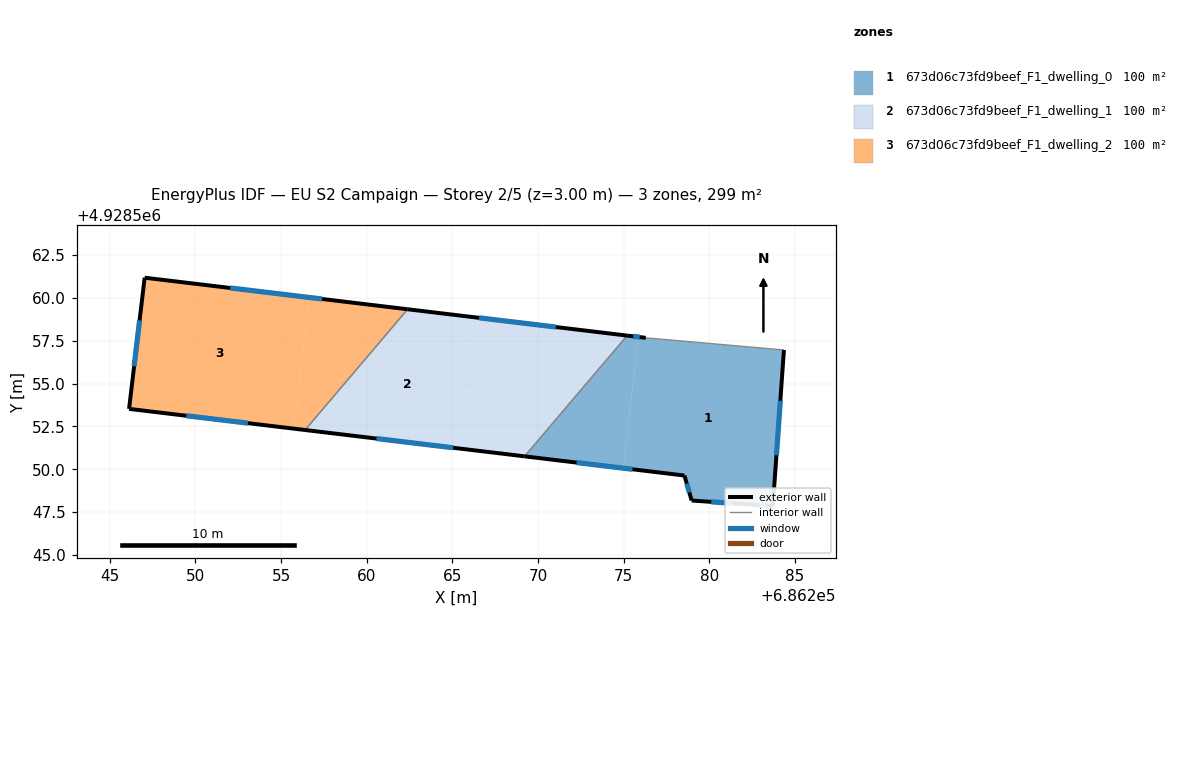
=== STOREY PLAN SPEC (per zone: floor XY polygon, exterior-wall plan segments, windows/doors) ===
zone 1: 673d06c73fd9beef_F1_dwelling_0  (99.6 m²)
  floor: (686284.37, 4928556.96) (686283.72, 4928547.85) (686282.50, 4928547.93) (686278.98, 4928548.17) (686278.56, 4928549.63) (686274.99, 4928550.06) (686275.86, 4928557.73) (686276.30, 4928557.67)
  floor: (686275.86, 4928557.73) (686274.99, 4928550.06) (686269.22, 4928550.75) (686275.21, 4928557.80)
  exterior wall: (686276.30, 4928557.67) – (686275.21, 4928557.80)  [1.1 m]
    window: (686275.94, 4928557.72) – (686275.57, 4928557.76)  [0.4 m²]
  exterior wall: (686283.72, 4928547.85) – (686284.37, 4928556.96)  [9.1 m]
    window: (686283.93, 4928550.82) – (686284.15, 4928554.00)  [3.3 m²]
  exterior wall: (686282.50, 4928547.93) – (686283.72, 4928547.85)  [1.2 m]
    window: (686282.89, 4928547.91) – (686283.32, 4928547.88)  [0.4 m²]
  exterior wall: (686278.98, 4928548.17) – (686282.50, 4928547.93)  [3.5 m]
    window: (686280.12, 4928548.10) – (686281.35, 4928548.01)  [1.3 m²]
  exterior wall: (686278.56, 4928549.63) – (686278.98, 4928548.17)  [1.5 m]
    window: (686278.69, 4928549.16) – (686278.84, 4928548.65)  [0.6 m²]
  exterior wall: (686269.22, 4928550.75) – (686278.56, 4928549.63)  [9.4 m]
    window: (686272.26, 4928550.39) – (686275.52, 4928550.00)  [3.4 m²]
  interior walls: 2
zone 2: 673d06c73fd9beef_F1_dwelling_1  (99.6 m²)
  floor: (686266.24, 4928558.88) (686265.38, 4928551.22) (686256.41, 4928552.29) (686262.39, 4928559.34)
  floor: (686275.21, 4928557.80) (686269.22, 4928550.75) (686265.38, 4928551.22) (686266.24, 4928558.88)
  exterior wall: (686256.41, 4928552.29) – (686269.22, 4928550.75)  [12.9 m]
    window: (686260.57, 4928551.79) – (686265.05, 4928551.25)  [4.7 m²]
  exterior wall: (686275.21, 4928557.80) – (686262.40, 4928559.34)  [12.9 m]
    window: (686271.04, 4928558.30) – (686266.56, 4928558.84)  [4.7 m²]
  interior walls: 2
zone 3: 673d06c73fd9beef_F1_dwelling_2  (99.6 m²)
  floor: (686256.63, 4928560.03) (686255.76, 4928552.37) (686246.13, 4928553.53) (686247.04, 4928561.18)
  floor: (686262.39, 4928559.34) (686256.41, 4928552.29) (686255.76, 4928552.37) (686256.63, 4928560.03)
  exterior wall: (686246.13, 4928553.53) – (686256.41, 4928552.29)  [10.4 m]
    window: (686249.47, 4928553.12) – (686253.06, 4928552.69)  [3.8 m²]
  exterior wall: (686247.04, 4928561.18) – (686246.13, 4928553.53)  [7.7 m]
    window: (686246.74, 4928558.69) – (686246.42, 4928556.02)  [2.8 m²]
  exterior wall: (686262.40, 4928559.34) – (686247.04, 4928561.18)  [15.5 m]
    window: (686257.40, 4928559.94) – (686252.03, 4928560.59)  [5.7 m²]
  interior walls: 1

=== DERIVED (storey summary) ===
Building: EU S2 Campaign
Storey: 2 of 5  (floor level z = 3.00 m)
Storey gross floor area: 298.7 m²
Zones on this storey: 3
  - 673d06c73fd9beef_F1_dwelling_0: floor 99.6 m²; exterior wall 25.9 m (77.7 m²); 6 window(s) 9.5 m²; WWR 12.2%
  - 673d06c73fd9beef_F1_dwelling_1: floor 99.6 m²; exterior wall 25.8 m (77.5 m²); 2 window(s) 9.5 m²; WWR 12.2%
  - 673d06c73fd9beef_F1_dwelling_2: floor 99.6 m²; exterior wall 33.5 m (100.6 m²); 3 window(s) 12.3 m²; WWR 12.2%
Zone adjacency (shared interzone walls):
  - 673d06c73fd9beef_F1_dwelling_0 ↔ 673d06c73fd9beef_F1_dwelling_1
  - 673d06c73fd9beef_F1_dwelling_1 ↔ 673d06c73fd9beef_F1_dwelling_2